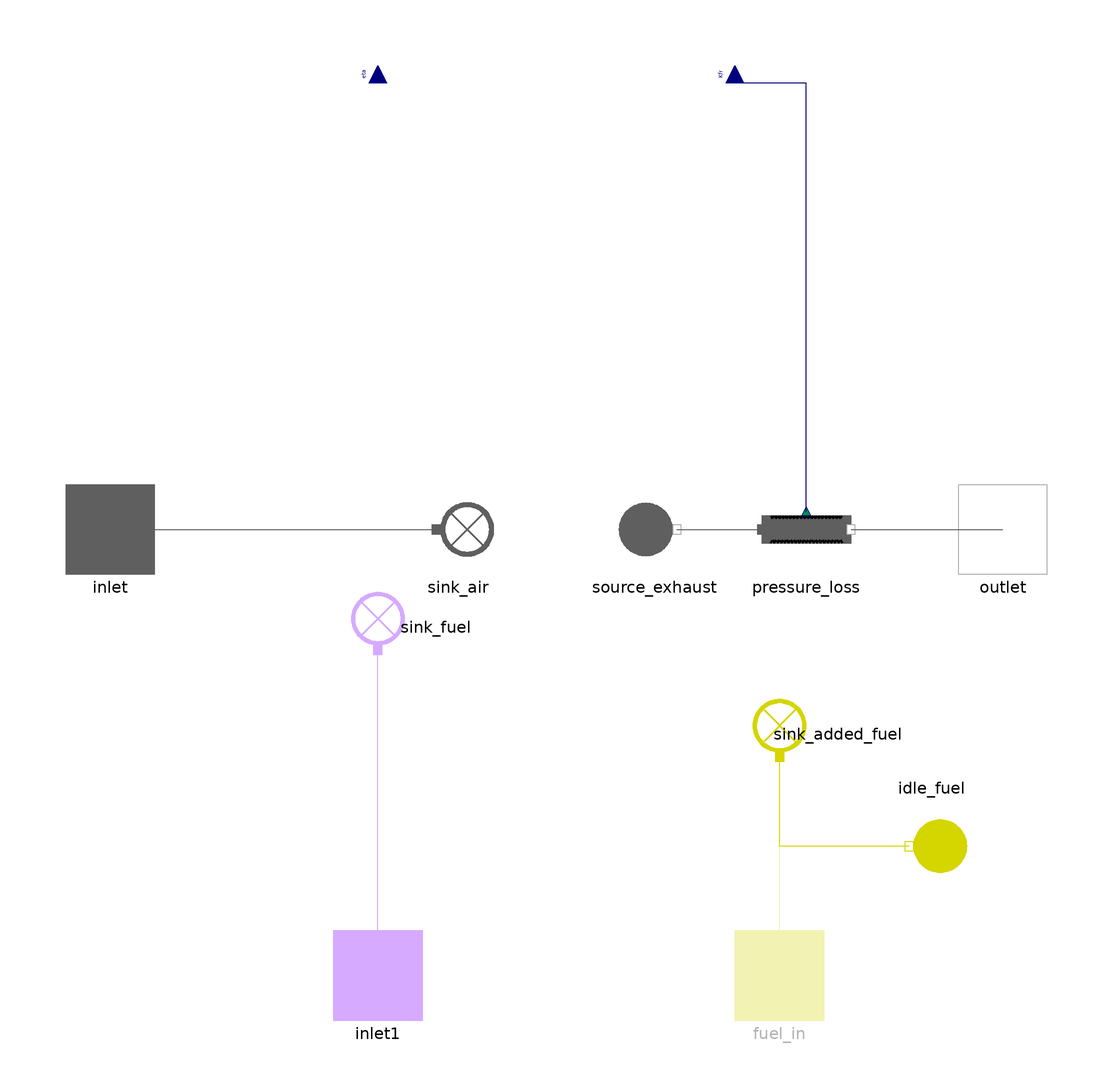

This picture is the connection diagram that the Modelica source below describes through its graphical annotations.

model SteelworkGasesBurner "Steady-state combustion of steelworks gas in air"
  import Modelica.Units.SI;
  import MetroscopeModelingLibrary.Utilities.Units;
  import Data = Modelica.Media.IdealGases.Common.SingleGasesData;
  package SteelworksGasesMedium = MetroscopeModelingLibrary.Utilities.Media.SteelworksGasesMedium;
  package AddedFuelMedium = MetroscopeModelingLibrary.Utilities.Media.FuelMedium;
  package FlueMedium = MetroscopeModelingLibrary.Utilities.Media.FlueGasesMedium;

  parameter Boolean useAddedFuel = false "Enable the additional fuel inlet"
    annotation (Evaluate=true, Dialog(group="Fuel"));

  FlueGases.Connectors.Inlet inlet "Combustion air"
    annotation (Placement(transformation(extent={{-110,-10},{-90,10}}),
      iconTransformation(extent={{-110,-10},{-90,10}})));
  SteelworksGases.Connectors.Inlet inlet1 "Steelworks fuel gas"
    annotation (Placement(transformation(extent={{-50,-110},{-30,-90}}),
      iconTransformation(extent={{-50,-110},{-30,-90}})));
  Fuel.Connectors.Inlet fuel_in if useAddedFuel "Additional fuel"
    annotation (Placement(transformation(extent={{40,-110},{60,-90}}),
      iconTransformation(extent={{40,-110},{60,-90}})));
  FlueGases.Connectors.Outlet outlet "Flue gases"
    annotation (Placement(transformation(extent={{90,-10},{110,10}}),
      iconTransformation(extent={{90,-10},{110,10}})));

  FlueGases.BoundaryConditions.Sink sink_air(h_in(start=h_in_air_0))
    annotation (Placement(transformation(extent={{-32,-10},{-12,10}})));
  SteelworksGases.BoundaryConditions.Sink sink_fuel
    annotation (Placement(transformation(extent={{-10,-10},{10,10}},
      rotation=90, origin={-40,-22})));
  FlueGases.BoundaryConditions.Source source_exhaust
    annotation (Placement(transformation(extent={{12,-10},{32,10}})));
  FlueGases.Pipes.FrictionPipe pressure_loss
    annotation (Placement(transformation(extent={{46,-10},{66,10}})));

  Utilities.Interfaces.GenericReal eta(start=1, min=0, max=1)
    "Fraction of the combustion heat transferred to the flue gases"
    annotation (Placement(transformation(extent={{-4,-4},{4,4}}, rotation=90, origin={-40,100}),
      iconTransformation(extent={{-4,-4},{4,4}}, rotation=90, origin={-40,100})));
  Utilities.Interfaces.GenericReal Kfr "Exhaust pressure loss coefficient"
    annotation (Placement(transformation(extent={{-4,-4},{4,4}}, rotation=90, origin={40,100}),
      iconTransformation(extent={{-4,-4},{4,4}}, rotation=90, origin={40,100})));

  parameter Units.SpecificEnthalpy h_in_air_0 = 5e5 "Air inlet enthalpy start";
  Units.PositiveMassFlowRate Q_air;
  Units.PositiveMassFlowRate Q_fuel "Steelworks gas flow";
  Units.PositiveMassFlowRate Q_added_fuel "Additional fuel flow";
  Units.PositiveMassFlowRate Q_exhaust;
  Units.SpecificEnthalpy h_in_air(start=h_in_air_0);
  Units.SpecificEnthalpy h_in_fuel;
  Units.SpecificEnthalpy h_in_added_fuel;
  Units.SpecificEnthalpy h_exhaust;
  Units.SpecificEnthalpy HHV = steelworksHHV "Higher heating value of steelworks gas";
  Units.SpecificEnthalpy LHV = HHV - steelworksCondensationHeat "Lower heating value of steelworks gas";
  Units.SpecificEnthalpy HHV_added_fuel = addedFuelHHV "Higher heating value of the additional fuel";
  Units.SpecificEnthalpy LHV_added_fuel = HHV_added_fuel - addedFuelCondensationHeat
    "Lower heating value of the additional fuel";
  Units.Power Wth "Combustion heat transferred to the flue gases";

protected
  Fuel.BoundaryConditions.Sink sink_added_fuel
    annotation (Placement(transformation(extent={{-10,-10},{10,10}},
      rotation=90, origin={50,-46})));
  Fuel.BoundaryConditions.Source idle_fuel(
    P_out=sink_air.P_in,
    Q_out=0,
    h_out=AddedFuelMedium.h_TX(298.15),
    Xi_out=AddedFuelMedium.reference_X) if not useAddedFuel
    "Valid thermodynamic state at zero flow when the external inlet is disabled"
    annotation (Placement(transformation(extent={{-10,-10},{10,10}},
      rotation=180, origin={84,-71})));

  // Combustible species order: CH4, H2, CO, C2H6, C3H8, n-C4H10.
  constant SI.MolarMass combustibleMolarMasses[6] =
    {Data.CH4.MM,Data.H2.MM,Data.CO.MM,Data.C2H6.MM,Data.C3H8.MM,Data.C4H10_n_butane.MM};
  constant Real carbonDioxideMoles[6] = {1,0,1,2,3,4};
  constant Real waterMoles[6] = {2,1,0,3,4,5};
  constant Real oxygenMoles[6] = {2,0.5,0.5,3.5,5,6.5};
  Units.SpecificEnthalpy steelworksHHV;
  Units.SpecificEnthalpy steelworksCondensationHeat;
  Units.SpecificEnthalpy addedFuelHHV;
  Units.SpecificEnthalpy addedFuelCondensationHeat;

  SteelworksGasesMedium.MassFraction X_fuel[SteelworksGasesMedium.nXi] "N2, CH4, CO2, H2, CO, O2, H2O";
  AddedFuelMedium.MassFraction X_added_fuel[AddedFuelMedium.nXi] "CH4, C2H6, C3H8, n-C4H10, N2, CO2";
  FlueMedium.MassFraction X_air[FlueMedium.nXi] "N2, O2, H2O, CO2, SO2";
  FlueMedium.MassFraction X_exhaust[FlueMedium.nXi] "N2, O2, H2O, CO2, SO2";
  Real steelworksCombustibleMoles[6](each unit="mol/kg") "Per kg of steelworks gas";
  Real addedFuelCombustibleMoles[6](each unit="mol/kg") "Per kg of added fuel";
  SI.MolarFlowRate combustibleFlow[6];

equation
  Q_air = sink_air.Q_in;
  Q_fuel = sink_fuel.Q_in;
  Q_exhaust = -source_exhaust.Q_out;
  h_in_air = sink_air.h_in;
  h_in_fuel = sink_fuel.h_in;
  h_exhaust = source_exhaust.h_out;
  X_air = sink_air.Xi_in;
  X_fuel = sink_fuel.Xi_in;
  X_exhaust = source_exhaust.Xi_out;

  Q_added_fuel = sink_added_fuel.Q_in;
  h_in_added_fuel = if useAddedFuel then sink_added_fuel.h_in else 0;
  X_added_fuel = if useAddedFuel then sink_added_fuel.Xi_in else zeros(AddedFuelMedium.nXi);

  Q_exhaust = Q_air + Q_fuel + Q_added_fuel;
  source_exhaust.P_out = sink_air.P_in;

  steelworksCombustibleMoles = {X_fuel[2],X_fuel[4],X_fuel[5],0,0,0}
    ./ combustibleMolarMasses;
  addedFuelCombustibleMoles = {X_added_fuel[1],0,0,X_added_fuel[2],X_added_fuel[3],X_added_fuel[4]}
    ./ combustibleMolarMasses;
  combustibleFlow = Q_fuel*steelworksCombustibleMoles + Q_added_fuel*addedFuelCombustibleMoles;

  Q_exhaust*X_exhaust[1] = Q_air*X_air[1] + Q_fuel*X_fuel[1] + Q_added_fuel*X_added_fuel[5];
  Q_exhaust*X_exhaust[2] = Q_air*X_air[2] + Q_fuel*X_fuel[6]
    - (combustibleFlow*oxygenMoles)*Data.O2.MM;
  Q_exhaust*X_exhaust[3] = Q_air*X_air[3] + Q_fuel*X_fuel[7]
    + (combustibleFlow*waterMoles)*Data.H2O.MM;
  Q_exhaust*X_exhaust[4] = Q_air*X_air[4] + Q_fuel*X_fuel[3] + Q_added_fuel*X_added_fuel[6]
    + (combustibleFlow*carbonDioxideMoles)*Data.CO2.MM;
  Q_exhaust*X_exhaust[5] = Q_air*X_air[5];

  (steelworksHHV, steelworksCondensationHeat) =
    MetroscopeModelingLibrary.Utilities.Functions.combustionHeatingValues(
      {X_fuel[2],0,0,0}, hydrogen=X_fuel[4], carbonMonoxide=X_fuel[5]);
  (addedFuelHHV, addedFuelCondensationHeat) =
    MetroscopeModelingLibrary.Utilities.Functions.combustionHeatingValues(X_added_fuel[1:4]);

  // Energy balance in the enthalpy convention of the media.
  Wth = eta*(Q_fuel*LHV + Q_added_fuel*LHV_added_fuel);
  Q_exhaust*h_exhaust = Q_air*h_in_air + Q_fuel*h_in_fuel
    + Q_added_fuel*h_in_added_fuel + Wth;

  assert(Q_exhaust > 0, "SteelworkGasesBurner requires positive exhaust flow.");
  assert(X_exhaust[2] >= -1e-8, "SteelworkGasesBurner requires enough oxygen for complete combustion.");

  connect(inlet, sink_air.C_in)
    annotation (Line(points={{-100,0},{-27,0}}, color={95,95,95}));
  connect(inlet1, sink_fuel.C_in)
    annotation (Line(points={{-40,-100},{-40,-27}},
                                                color={213,170,255}));
  connect(fuel_in, sink_added_fuel.C_in)
    annotation (Line(points={{50,-100},{50,-51}}, color={213,213,0}));
  connect(idle_fuel.C_out, sink_added_fuel.C_in)
    annotation (Line(points={{79,-71},{50,-71},{50,-51}}, color={213,213,0}));
  connect(source_exhaust.C_out, pressure_loss.C_in)
    annotation (Line(points={{27,0},{46,0}}, color={95,95,95}));
  connect(pressure_loss.C_out, outlet)
    annotation (Line(points={{66,0},{100,0}}, color={95,95,95}));
  connect(pressure_loss.Kfr, Kfr)
    annotation (Line(points={{56,4},{56,100},{40,100}}, color={0,0,127}));

  annotation (
    Diagram(coordinateSystem(preserveAspectRatio=false, extent={{-100,-100},{100,100}},
      initialScale=0.2)),
    Icon(coordinateSystem(preserveAspectRatio=false, extent={{-100,-100},{100,100}},
      initialScale=0.2), graphics={
        Rectangle(extent={{-100,-100},{100,100}}, lineColor={0,0,0},
          fillColor={244,154,189},fillPattern=FillPattern.Solid),
        Polygon(
          points={{-32,62},{-18.916,58.8281},{34,46},{-10,30},{46,18},{-6,0},
                  {36,-16},{-10,-32},{42,-44},{-20.4375,-57.5},{-32,-60},
                  {-32,-46},{-32,45.5586},{-32,62}},
          lineColor={158,0,0}, fillColor={255,0,0}, fillPattern=FillPattern.Solid,
          smooth=Smooth.Bezier)}),
    Documentation(info="<html>
<p>Steady-state burner using the air and exhaust topology of <code>CombustionChamber</code>. All combustible species are fully oxidized to carbon dioxide and water vapor. Set <code>useAddedFuel=true</code> to connect an additional <code>FuelMedium</code> stream to <code>fuel_in</code>. Its methane, ethane, propane and n-butane contribute to the oxygen demand and heating power. The air and steelworks gas supply the oxygen. Nitrogen and inlet sulfur dioxide pass through, with no NOx formation. The outlet medium represents complete combustion with sufficient oxygen.</p>
<p>The air inlet sets the chamber pressure upstream of the exhaust pressure loss. The upstream fuel circuits supply their respective pressures and flows independently. The parameter connector <code>eta</code> controls the net heat transferred to the products. The lower heating value at 298.15 K is the higher heating value less the condensation heat of the water formed, using the same convention as <code>CombustionChamber</code>.</p>
</html>"));
end SteelworkGasesBurner;